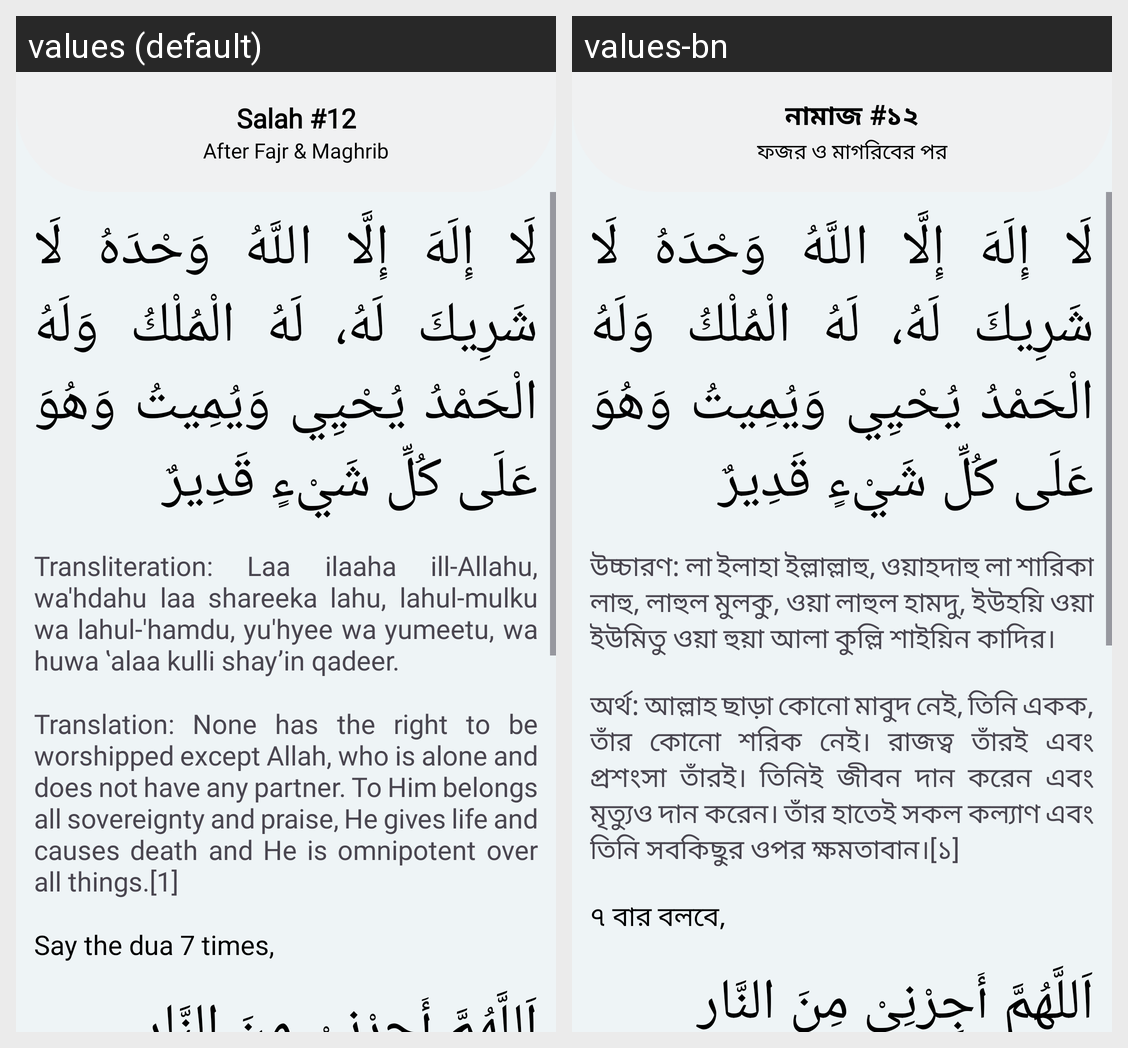

Translations of the strings shown on this Android screen, per locale in the grid:
Android screen res/layout/fragment_salah12.xml rendered under 2 locales, left to right: values (default), values-bn. Device: Nexus 5 (rendered at 1080×1920; each locale shown at half size, 540×960, under a caption strip naming it); theme Theme.Waqt.
Strings drawn on this screen, with the default value and each locale's value (text and hints the layout hard-codes, and strings that could not be matched under every locale, appear in the picture but are not listed):

salah_12
  values: Salah #12
  values-bn: নামাজ #১২

after_fajr_amp_maghrib
  values: After Fajr & Maghrib
  values-bn: ফজর ও মাগরিবের পর

transliteration_laa_ilaaha_ill_allahu_wa_hdahu_laa_shareeka_lahu_lahul_mulku_wa_lahul_hamdu_yu_hyee_wa_yumeetu_wa_huwa_alaa_kulli_shay_in_qadeer
  values: Transliteration: Laa ilaaha ill-Allahu, wa'hdahu laa shareeka lahu, lahul-mulku wa lahul-'hamdu, yu'hyee wa yumeetu, wa huwa ‛alaa kulli shay’in qadeer.
  values-bn: উচ্চারণ: লা ইলাহা ইল্লাল্লাহু, ওয়াহদাহু লা শারিকা লাহু, লাহুল মুলকু, ওয়া লাহুল হামদু‌, ইউহয়ি ওয়া ইউমিতু ওয়া হুয়া আলা কুল্লি শাইয়িন কাদির।

translation_none_has_the_right_to_be_worshipped_except_allah_who_is_alone_and_does_not_have_any_partner_to_him_belongs_all_sovereignty_and_praise_he_gives_life_and_causes_death_and_he_is_omnipotent_over_all_things_1
  values: Translation: None has the right to be worshipped except Allah, who is alone and does not have any partner. To Him belongs all sovereignty and praise, He gives life and causes death and He is omnipotent over all things.[1]
  values-bn: অর্থ: আল্লাহ ছাড়া কোনো মাবুদ নেই, তিনি একক, তাঁর কোনো শরিক নেই। রাজত্ব তাঁরই এবং প্রশংসা তাঁরই। তিনিই জীবন দান করেন এবং মৃত্যুও দান করেন। তাঁর হাতেই সকল কল্যাণ এবং তিনি সবকিছুর ওপর ক্ষমতাবান।[১]

say_the_dua_7_times
  values: Say the dua 7 times,
  values-bn: ৭ বার বলবে,
